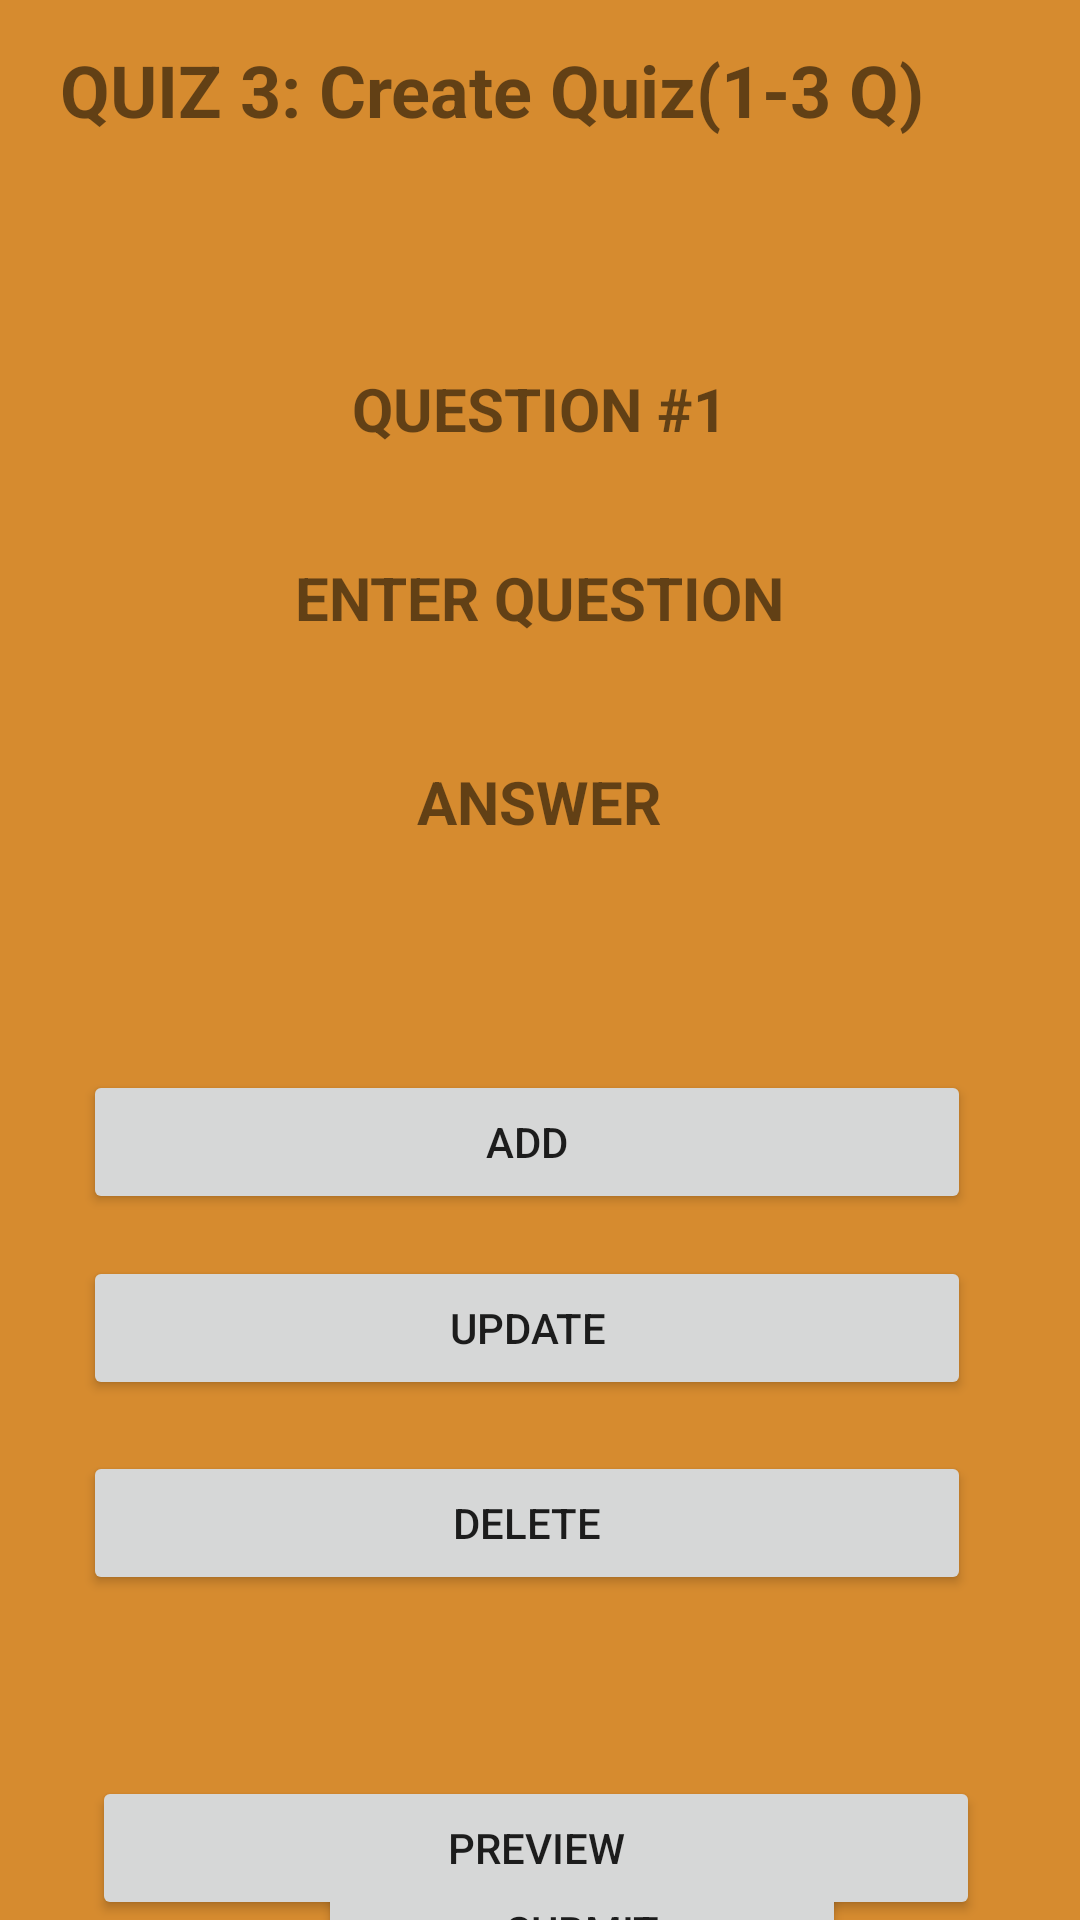

Layout XML and referenced resources for this Android screen:
<!-- AndroidManifest.xml: application theme Theme.CSD_3183_Test_2_QuizApp -->
<!-- res/layout/activity_main.xml -->
<?xml version="1.0" encoding="utf-8"?>
<androidx.constraintlayout.widget.ConstraintLayout xmlns:android="http://schemas.android.com/apk/res/android"
    xmlns:app="http://schemas.android.com/apk/res-auto"
    xmlns:tools="http://schemas.android.com/tools"
    android:layout_width="match_parent"
    android:layout_height="match_parent"
    android:background="#D68B2F"
    tools:context=".MainActivity">

    <TextView
        android:id="@+id/textView4"
        android:layout_width="340dp"
        android:layout_height="42dp"
        android:text="@string/quiz_3_create_quiz_1_3_q"
        android:textSize="24sp"
        android:textStyle="bold"
        app:layout_constraintBottom_toBottomOf="parent"
        app:layout_constraintHorizontal_bias="1.0"
        app:layout_constraintLeft_toLeftOf="parent"
        app:layout_constraintRight_toRightOf="parent"
        app:layout_constraintTop_toTopOf="parent"
        app:layout_constraintVertical_bias="0.023" />

    <TextView
        android:id="@+id/textView"
        android:layout_width="294dp"
        android:layout_height="39dp"
        android:layout_marginStart="58dp"
        android:layout_marginTop="67dp"
        android:layout_marginEnd="59dp"
        android:text="@string/question_1"
        android:textAlignment="center"
        android:textSize="20sp"
        android:textStyle="bold"
        app:layout_constraintEnd_toEndOf="parent"
        app:layout_constraintStart_toStartOf="parent"
        app:layout_constraintTop_toBottomOf="@+id/textView4"
        tools:ignore="MissingConstraints" />

    <TextView
        android:id="@+id/textView2"
        android:layout_width="294dp"
        android:layout_height="39dp"
        android:layout_marginStart="58dp"
        android:layout_marginTop="24dp"
        android:layout_marginEnd="59dp"
        android:text="@string/enter_question"
        android:textAlignment="center"
        android:textSize="20sp"
        android:textStyle="bold"
        app:layout_constraintEnd_toEndOf="parent"
        app:layout_constraintStart_toStartOf="parent"
        app:layout_constraintTop_toBottomOf="@+id/textView"
        tools:ignore="MissingConstraints" />

    <TextView
        android:id="@+id/textView3"
        android:layout_width="294dp"
        android:layout_height="39dp"
        android:layout_marginStart="58dp"
        android:layout_marginTop="29dp"
        android:layout_marginEnd="59dp"
        android:text="@string/answer"
        android:textAlignment="center"
        android:textSize="20sp"
        android:textStyle="bold"
        app:layout_constraintEnd_toEndOf="parent"
        app:layout_constraintStart_toStartOf="parent"
        app:layout_constraintTop_toBottomOf="@+id/textView2"
        tools:ignore="MissingConstraints" />

    <Button
        android:id="@+id/button2"
        android:layout_width="296dp"
        android:layout_height="48dp"
        android:layout_marginStart="53dp"
        android:layout_marginTop="64dp"
        android:layout_marginEnd="62dp"
        android:text="@string/add"
        app:layout_constraintEnd_toEndOf="parent"
        app:layout_constraintStart_toStartOf="parent"
        app:layout_constraintTop_toBottomOf="@+id/textView3"
        tools:ignore="MissingConstraints" />

    <Button
        android:id="@+id/button4"
        android:layout_width="296dp"
        android:layout_height="48dp"
        android:layout_marginStart="53dp"
        android:layout_marginTop="17dp"
        android:layout_marginEnd="62dp"
        android:text="@string/delete"
        app:layout_constraintEnd_toEndOf="parent"
        app:layout_constraintStart_toStartOf="parent"
        app:layout_constraintTop_toBottomOf="@+id/button3"
        tools:ignore="MissingConstraints" />

    <Button
        android:id="@+id/button5"
        android:layout_width="176dp"
        android:layout_height="64dp"
        android:layout_marginStart="28dp"
        android:layout_marginTop="80dp"
        android:text="@string/submit"
        app:layout_constraintEnd_toEndOf="parent"
        app:layout_constraintStart_toStartOf="parent"
        app:layout_constraintTop_toBottomOf="@+id/button4"
        tools:ignore="MissingConstraints" />

    <Button
        android:id="@+id/button6"
        android:layout_width="296dp"
        android:layout_height="48dp"
        android:layout_marginStart="56dp"
        android:layout_marginEnd="59dp"
        android:text="@string/preview"
        app:layout_constraintBottom_toBottomOf="parent"
        app:layout_constraintEnd_toEndOf="parent"
        app:layout_constraintStart_toStartOf="parent"
        tools:ignore="MissingConstraints" />

    <Button
        android:id="@+id/button3"
        android:layout_width="296dp"
        android:layout_height="48dp"
        android:layout_marginStart="53dp"
        android:layout_marginTop="14dp"
        android:layout_marginEnd="62dp"
        android:text="@string/update"
        app:layout_constraintEnd_toEndOf="parent"
        app:layout_constraintStart_toStartOf="parent"
        app:layout_constraintTop_toBottomOf="@+id/button2"
        tools:ignore="MissingConstraints" />

</androidx.constraintlayout.widget.ConstraintLayout>
<!-- resources referenced by this layout -->
<resources>
  <string name="add">ADD</string>
  <string name="answer">ANSWER</string>
  <string name="delete">DELETE</string>
  <string name="enter_question">ENTER QUESTION</string>
  <string name="preview">PREVIEW</string>
  <string name="question_1">QUESTION #1</string>
  <string name="quiz_3_create_quiz_1_3_q">QUIZ 3: Create Quiz(1-3 Q)</string>
  <string name="submit">SUBMIT</string>
  <string name="update">UPDATE</string>
  <style name="Theme.CSD_3183_Test_2_QuizApp" parent="Theme.MaterialComponents.DayNight.DarkActionBar">
          
          <item name="colorPrimary">@color/purple_500</item>
          <item name="colorPrimaryVariant">@color/purple_700</item>
          <item name="colorOnPrimary">@color/white</item>
          
          <item name="colorSecondary">@color/teal_200</item>
          <item name="colorSecondaryVariant">@color/teal_700</item>
          <item name="colorOnSecondary">@color/black</item>
          
          <item name="android:statusBarColor" tools:targetApi="l">?attr/colorPrimaryVariant</item>
          
      </style>
  <!-- not gathered from this repository: default colours our renderer supplied (Android Studio template values) -->
  <color name="purple_500">#FF6200EE</color>
  <color name="purple_700">#FF3700B3</color>
  <color name="teal_200">#FF03DAC5</color>
  <color name="teal_700">#FF018786</color>
  <color name="black">#FF000000</color>
  <color name="white">#FFFFFFFF</color>
</resources>
